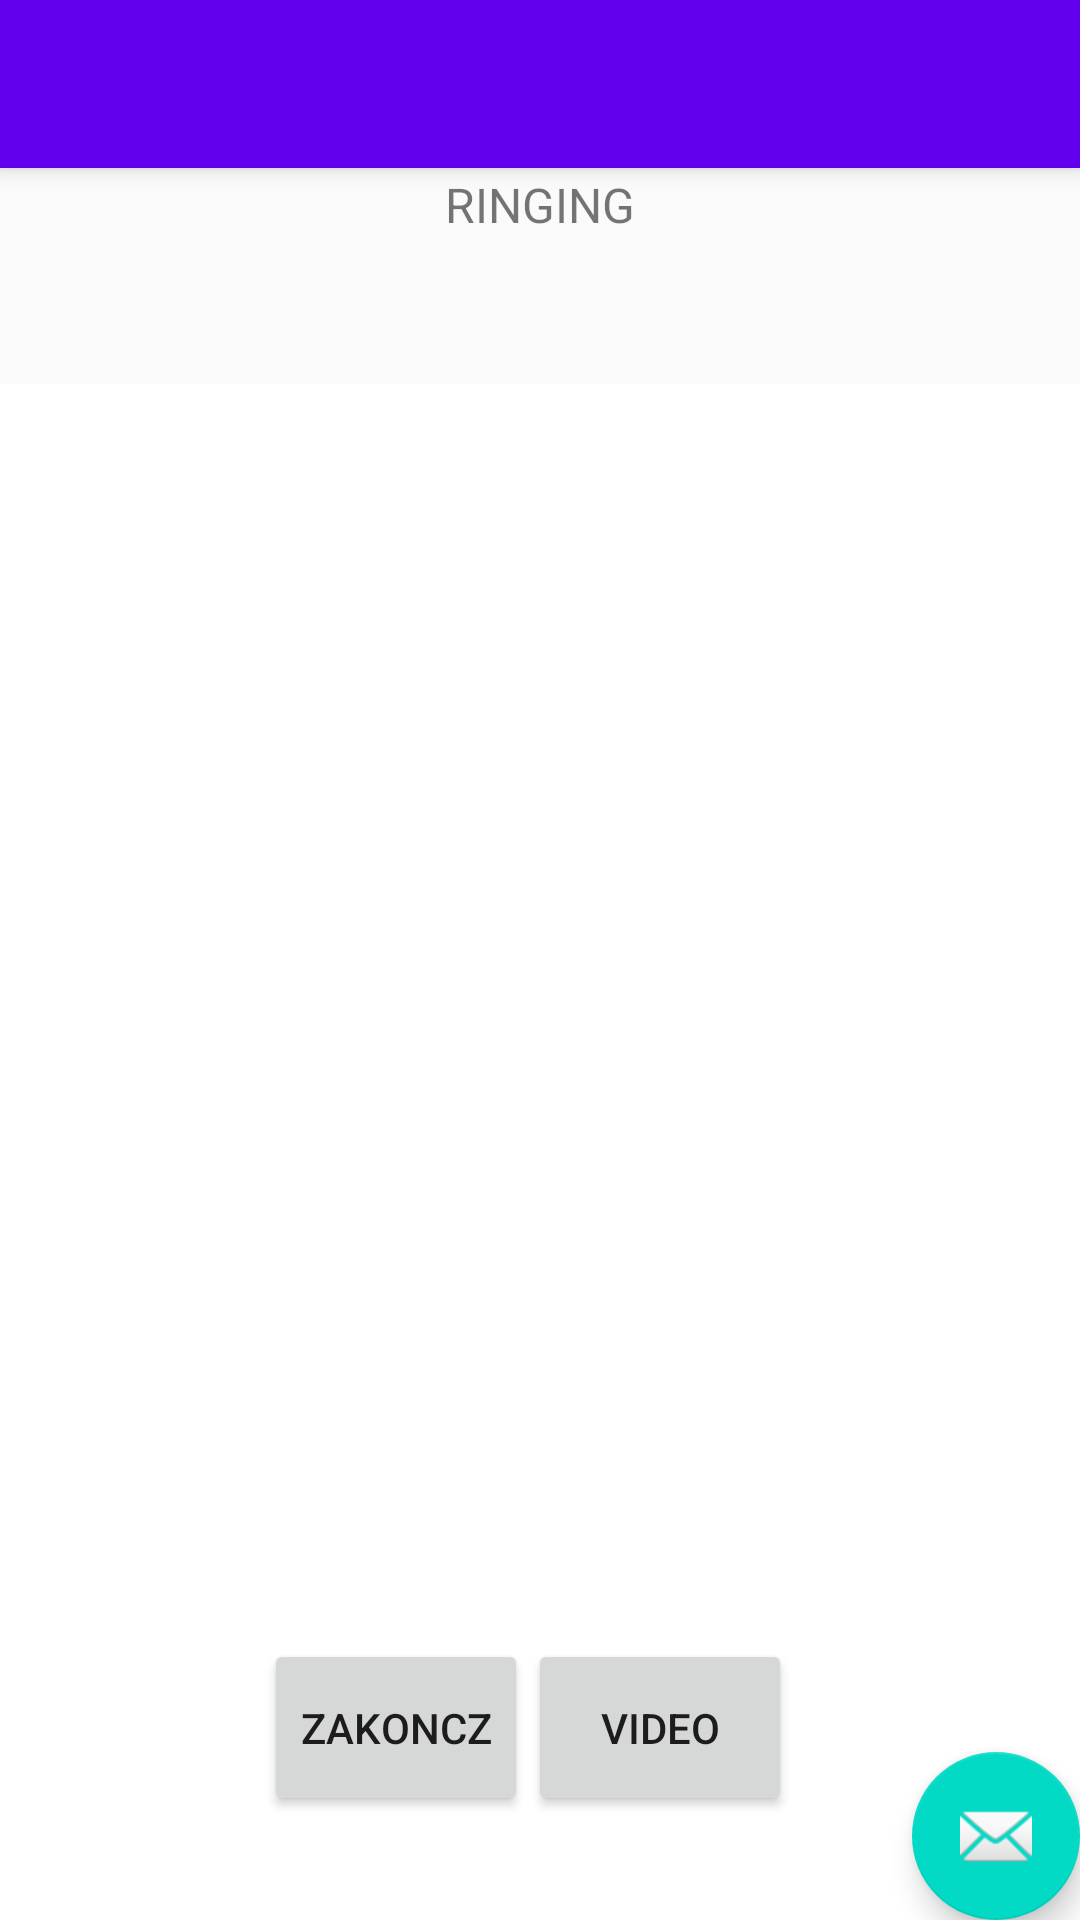

Reconstruct the res/layout file that produces this screen, plus the resources it refers to.
<!-- AndroidManifest.xml: activity theme AppTheme.NoActionBar -->
<!-- res/layout/activity_call.xml -->
<?xml version="1.0" encoding="utf-8"?>
<android.support.design.widget.CoordinatorLayout xmlns:android="http://schemas.android.com/apk/res/android"
    xmlns:app="http://schemas.android.com/apk/res-auto"
    xmlns:tools="http://schemas.android.com/tools"
    android:layout_width="match_parent"
    android:layout_height="match_parent"
    android:fitsSystemWindows="true"
    tools:context="com.example.wojtek_asus.app.call">

    <android.support.design.widget.AppBarLayout
        android:layout_width="match_parent"
        android:layout_height="wrap_content"
        android:theme="@style/AppTheme.AppBarOverlay">

        <android.support.v7.widget.Toolbar
            android:id="@+id/toolbar"
            android:layout_width="match_parent"
            android:layout_height="?attr/actionBarSize"
            android:background="?attr/colorPrimary"
            app:popupTheme="@style/AppTheme.PopupOverlay" />

    </android.support.design.widget.AppBarLayout>

    <include layout="@layout/content_call" />

    <android.support.design.widget.FloatingActionButton
        android:id="@+id/fab"
        android:layout_width="wrap_content"
        android:layout_height="wrap_content"
        android:layout_gravity="bottom|end"
        android:layout_margin="@dimen/fab_margin"
        android:src="@android:drawable/ic_dialog_email" />

</android.support.design.widget.CoordinatorLayout>
<!-- res/layout/content_call.xml (included above) -->
<?xml version="1.0" encoding="utf-8"?>
<LinearLayout xmlns:android="http://schemas.android.com/apk/res/android"
    android:layout_width="match_parent"
    android:layout_height="match_parent"
    android:orientation="vertical"
    android:weightSum="5"
    android:background="#ffffffff"
    >

    <LinearLayout
        android:layout_width="match_parent"
        android:layout_height="0dp"
        android:orientation="vertical"
        android:layout_weight="1"
        android:background="#fffafafa"

        >

        <TextView
            android:id="@+id/textView"
            android:layout_width="wrap_content"
            android:layout_height="wrap_content"
            android:layout_gravity="center_horizontal"
            android:layout_margin="10dp"
            android:text="Rozmowa z"

            android:textSize="28sp"/>

        <TextView
            android:id="@+id/textView2"
            android:layout_width="wrap_content"
            android:layout_height="wrap_content"
            android:layout_gravity="center_horizontal"
            android:text="Ringing"

            android:textSize="16sp"
            android:textAllCaps="true"
            />



    </LinearLayout>

    <RelativeLayout
        android:layout_width="wrap_content"
        android:layout_height="0dp"
        android:padding="0dip"
        android:layout_weight="3"
         android:orientation="vertical">

        <LinearLayout android:id="@+id/remoteVideo" android:layout_width="wrap_content"
            android:layout_height="wrap_content" android:layout_alignParentLeft="true"
            android:layout_alignParentTop="true" android:orientation="horizontal"/>

        <RelativeLayout android:id="@+id/localVideo" android:layout_width="150dp"
            android:layout_alignParentRight="true" android:layout_height="200dp"
            android:layout_alignParentTop="true" />

    </RelativeLayout>

    <RelativeLayout
        android:id="@+id/bottomPanel"
        android:layout_width="match_parent"
        android:layout_height="0dp"

        android:layout_weight="1">
        <Button
            android:text="Zakoncz"
            android:id="@+id/button2"
            android:onClick="endCall"
            android:paddingBottom="20dp"
            android:paddingTop="20dp"
            android:layout_width="wrap_content"
            android:layout_height="wrap_content"
            android:layout_marginLeft="88dp"
            android:layout_marginStart="88dp"
            android:layout_centerVertical="true"
            android:layout_alignParentLeft="true"
            android:layout_alignParentStart="true" />
        <Button
            android:layout_width="wrap_content"
            android:layout_height="wrap_content"
            android:text="Video"
            android:id="@+id/btvideo"
            android:onClick="VideoCallButtonClicked"
            android:layout_gravity="bottom"
            android:layout_alignTop="@+id/button2"
            android:layout_toRightOf="@+id/button2"
            android:layout_alignBottom="@+id/button2"
            />

    </RelativeLayout>

</LinearLayout>
<!-- resources referenced by this layout -->
<resources>
  <style name="AppTheme.AppBarOverlay" parent="ThemeOverlay.AppCompat.Dark.ActionBar" />
  <style name="AppTheme.PopupOverlay" parent="ThemeOverlay.AppCompat.Light" />
  <style name="AppTheme.NoActionBar">
          <item name="windowActionBar">false</item>
          <item name="windowNoTitle">true</item>
      </style>
</resources>
